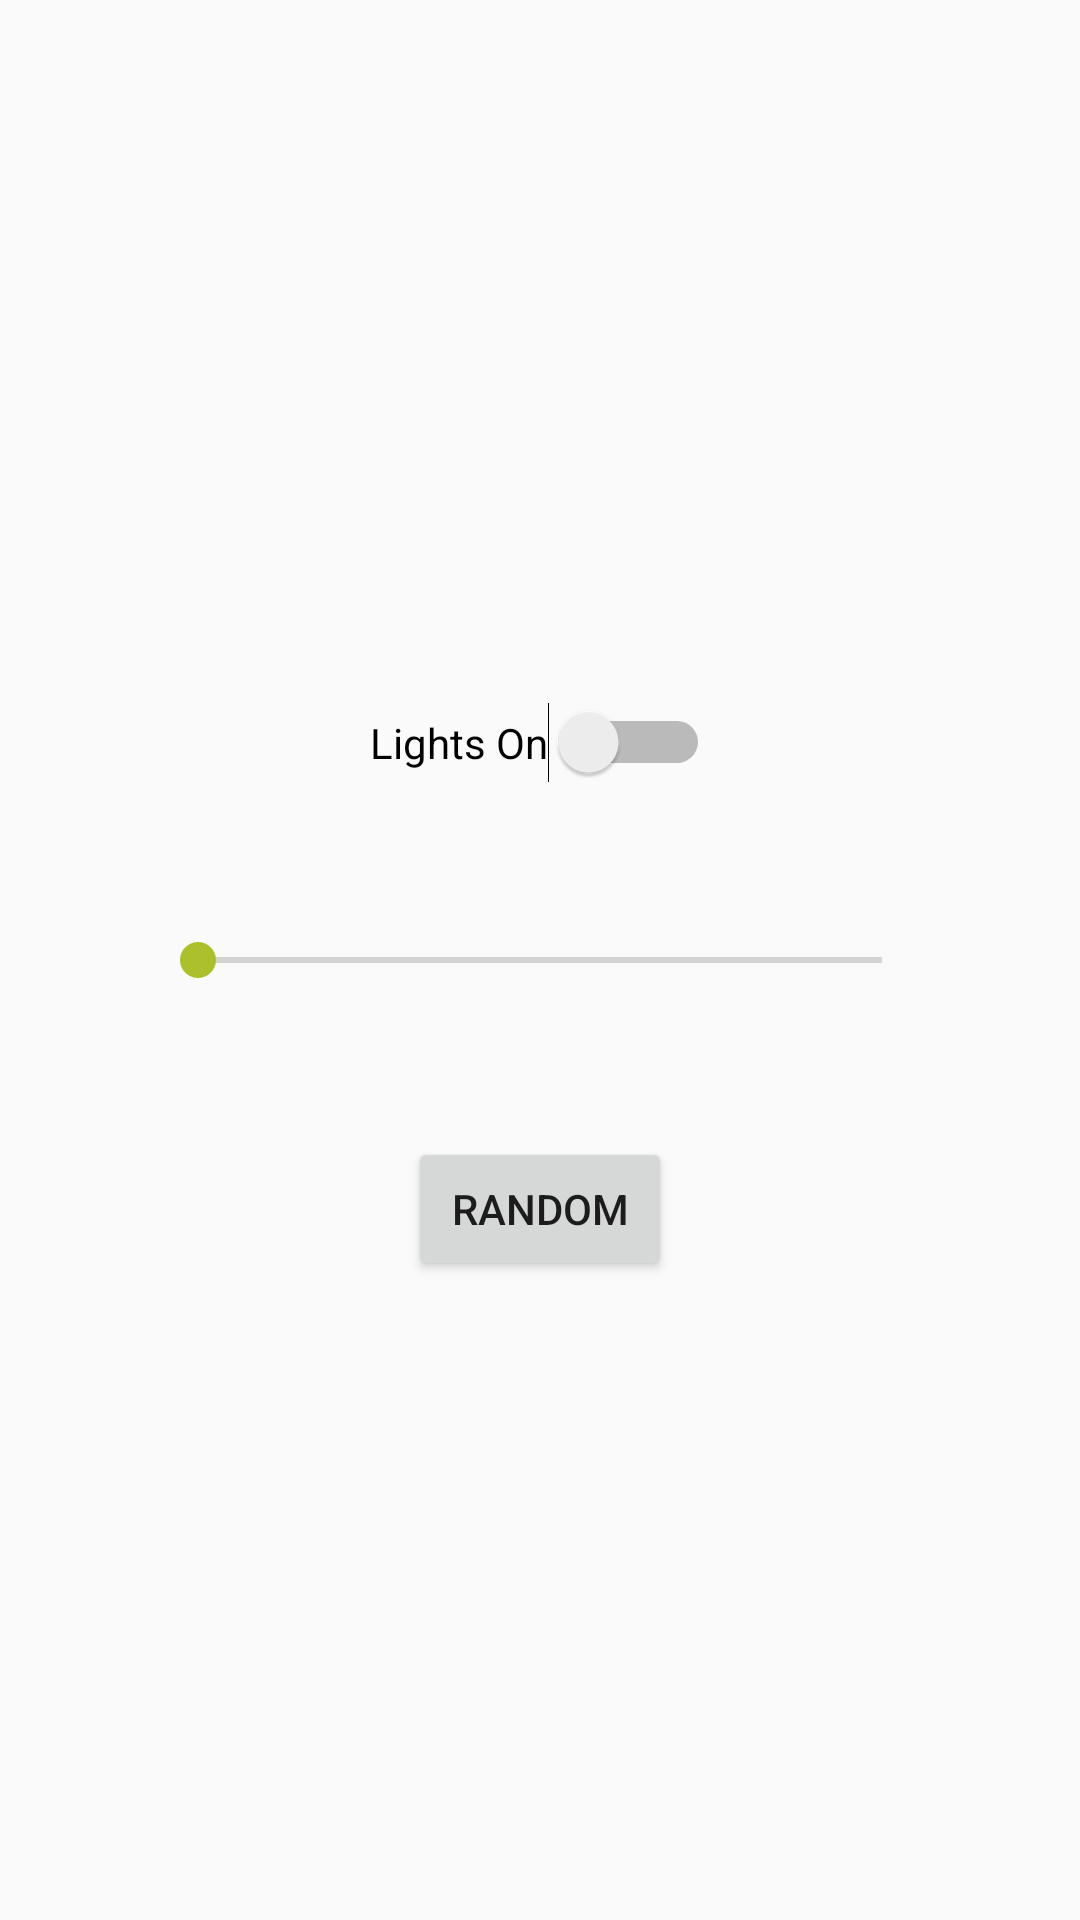

The Android layout XML behind this screen, and the referenced resources:
<!-- AndroidManifest.xml: application theme AppTheme -->
<!-- res/layout/fragment_lightson.xml -->
<?xml version="1.0" encoding="utf-8"?>
<RelativeLayout
  xmlns:android="http://schemas.android.com/apk/res/android"
  android:orientation="vertical"
  android:layout_width="match_parent"
  android:layout_height="match_parent">

  <Switch
    android:id="@+id/switch_lights"
    android:layout_width="wrap_content"
    android:layout_height="wrap_content"
    android:layout_centerHorizontal="true"
    android:layout_above="@+id/seekBar_lights"
    android:layout_marginBottom="50dp"
    android:text="@string/lightson" />
  <SeekBar
    android:id="@+id/seekBar_lights"
    android:layout_width="match_parent"
    android:layout_height="wrap_content"
    android:layout_centerVertical="true"
    android:layout_centerHorizontal="true"
    android:layout_marginStart="50dp"
    android:layout_marginEnd="50dp"
    android:max="255"/>
  <Button
    android:id="@+id/button_lights"
    android:layout_width="wrap_content"
    android:layout_height="wrap_content"
    android:layout_centerHorizontal="true"
    android:layout_below="@+id/seekBar_lights"
    android:layout_marginTop="50dp"
    android:text="@string/random_button" />

</RelativeLayout>
<!-- resources referenced by this layout -->
<resources>
  <string name="lightson">Lights On</string>
  <string name="random_button">Random</string>
  <style name="AppTheme" parent="Theme.AppCompat.Light.DarkActionBar">
      
      <item name="colorPrimary">@color/colorPrimary</item>
      <item name="colorPrimaryDark">@color/colorPrimaryDark</item>
      <item name="colorAccent">@color/colorAccent</item>
      <item name="logo">@mipmap/fidget_cube</item>
    </style>
  <color name="colorPrimary">#346135</color>
  <color name="colorPrimaryDark">#17411C</color>
  <color name="colorAccent">#ACC02D</color>
</resources>
